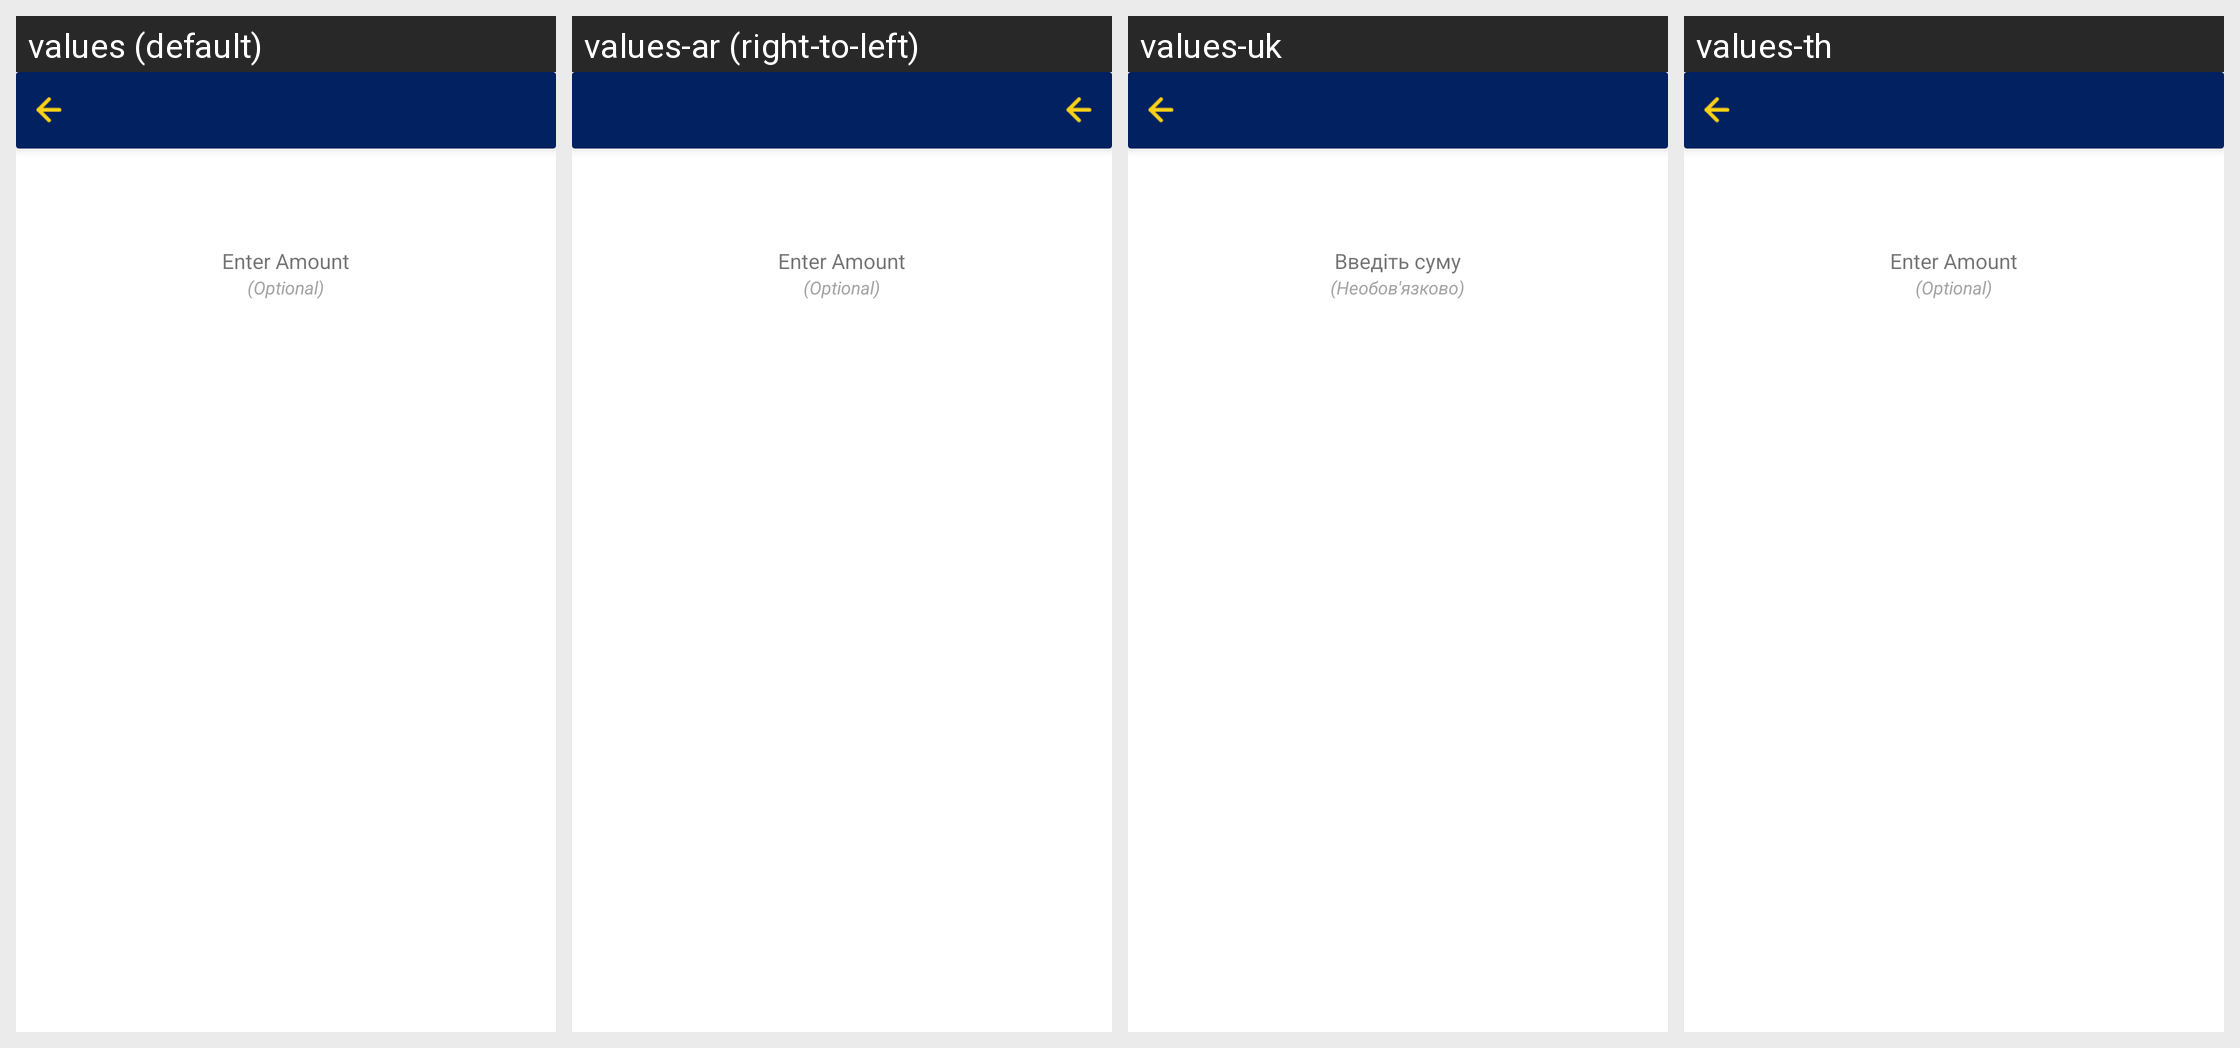

The same Android screen rendered under several of its app's locales, left to right. List the strings drawn on it with the default value and each locale's translation.
Android screen res/layout/fragment_display_qr.xml rendered under 4 locales, left to right: values (default), values-ar (right-to-left), values-uk, values-th. Device: Nexus 5 (rendered at 1080×1920; each locale shown at half size, 540×960, under a caption strip naming it); theme AppTheme.
Other locales in the repository, not shown: values-fr, values-my.
Strings drawn on this screen, with the default value and each locale's value (text and hints the layout hard-codes, and strings that could not be matched under every locale, appear in the picture but are not listed):

enter_amount_init_caps
  values: Enter Amount
  values-ar: Enter Amount  [not translated; the default value is used]
  values-uk: Введіть суму
  values-th: Enter Amount  [not translated; the default value is used]

optional
  values: (Optional)
  values-ar: (Optional)  [not translated; the default value is used]
  values-uk: (Необов'язково)
  values-th: (Optional)  [not translated; the default value is used]
